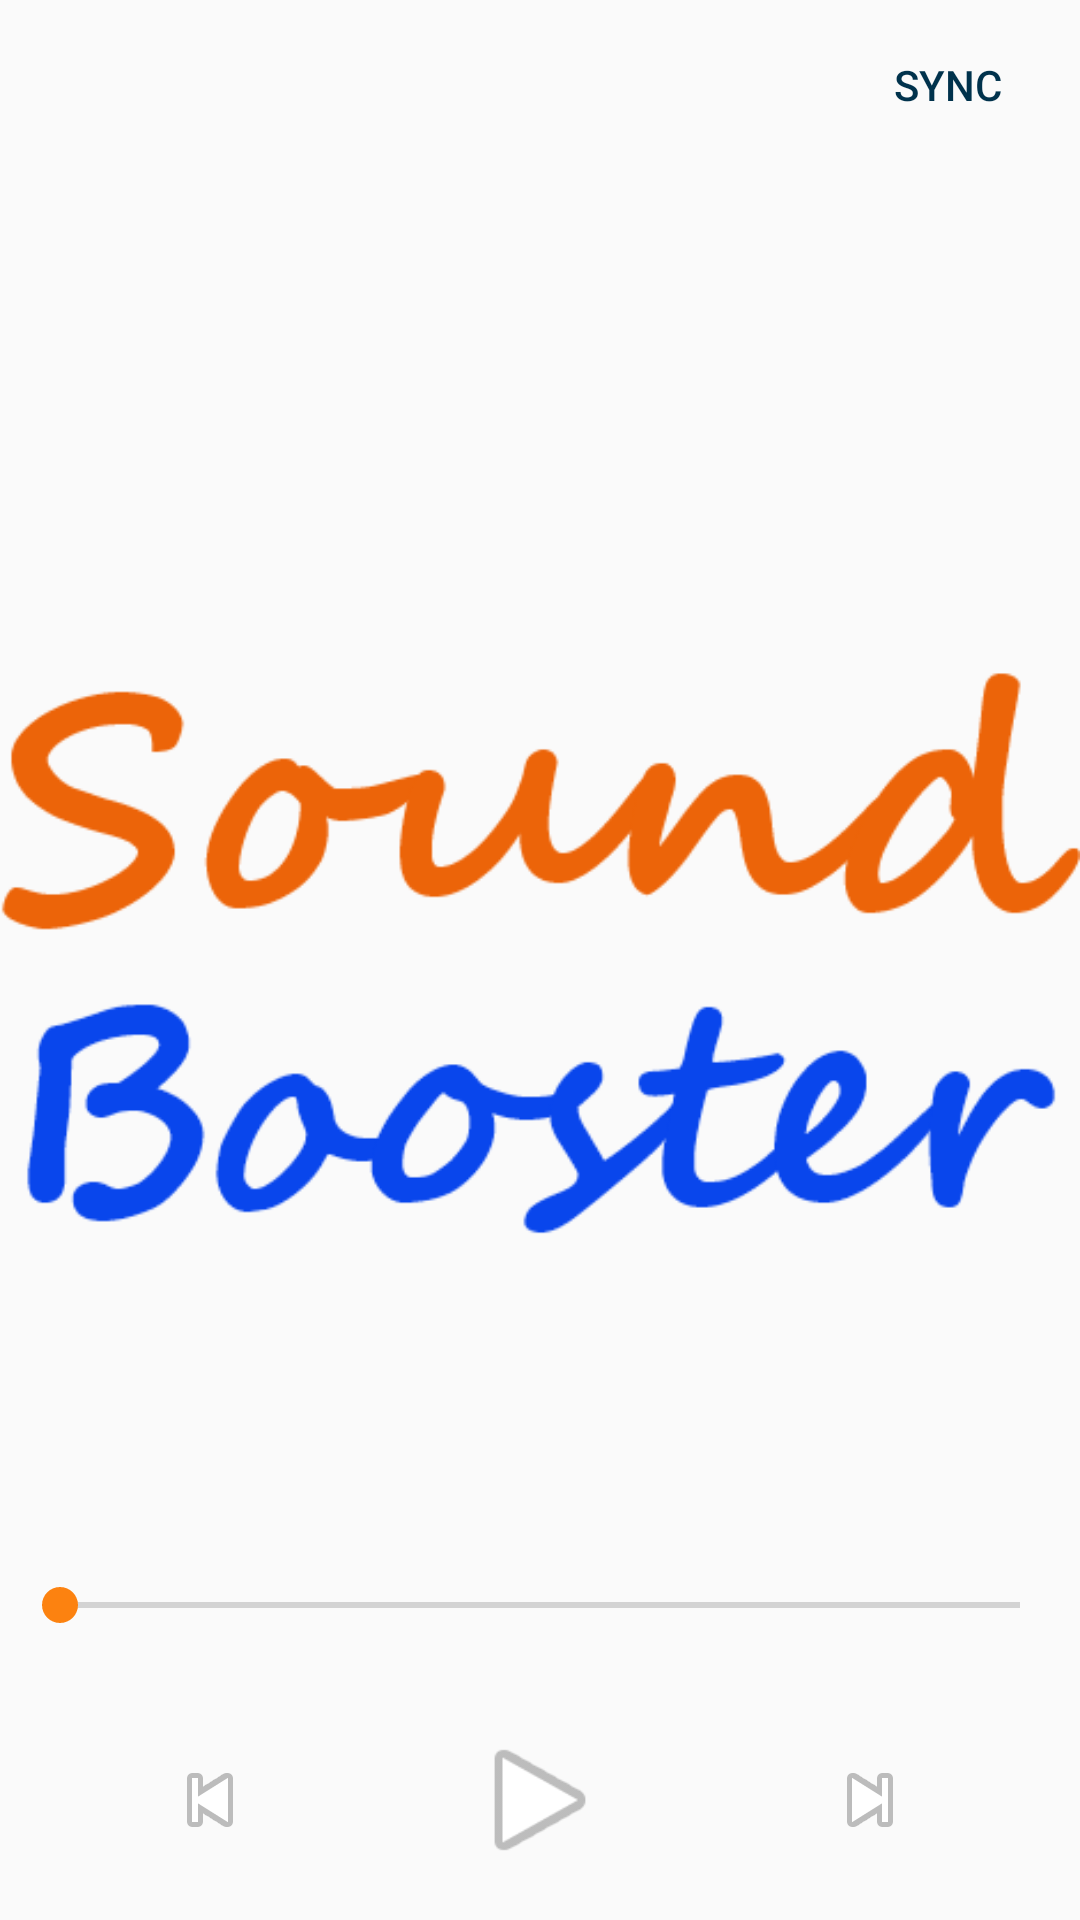

Layout XML and referenced resources for this Android screen:
<!-- AndroidManifest.xml: application theme AppTheme -->
<!-- res/layout/content_music_player.xml -->
<?xml version="1.0" encoding="utf-8"?>
<RelativeLayout xmlns:android="http://schemas.android.com/apk/res/android"
    xmlns:app="http://schemas.android.com/apk/res-auto"
    xmlns:tools="http://schemas.android.com/tools"
    android:layout_width="match_parent"
    android:layout_height="match_parent"
    app:layout_behavior="@string/appbar_scrolling_view_behavior"
    tools:context=".MusicPlayerActivity"
    tools:showIn="@layout/activity_music_player">

    <ImageView
        android:id="@+id/songPic"
        android:layout_width="match_parent"
        android:layout_height="match_parent"
        android:layout_centerInParent="true"
        android:src="@mipmap/brand" />

    <LinearLayout
        android:layout_width="match_parent"
        android:layout_height="wrap_content"
        android:orientation="horizontal">

        <TextView
            android:id="@+id/songTitle"
            android:layout_width="0dp"
            android:layout_height="wrap_content"
            android:layout_gravity="center"
            android:layout_weight="1"
            android:lines="1"
            android:padding="15dp"
            android:textColor="@color/colorPrimary"
            android:textSize="20sp"
            tools:text="song title" />

        <Button
            android:id="@+id/btnSync"
            android:layout_width="wrap_content"
            android:layout_height="wrap_content"
            android:layout_gravity="center"
            android:background="@drawable/round_sync"
            android:text="Sync"
            android:textColor="@color/colorPrimary" />
    </LinearLayout>

    <LinearLayout
        android:id="@+id/ll"
        android:layout_width="match_parent"
        android:layout_height="wrap_content"
        android:layout_alignParentBottom="true"
        android:orientation="horizontal"
        android:padding="15dp">

        <ImageView
            android:id="@+id/btnPrev"
            android:layout_width="0dp"
            android:layout_height="wrap_content"
            android:layout_gravity="center_vertical"
            android:layout_weight="1"
            android:src="@android:drawable/ic_media_previous"
            tools:ignore="ContentDescription" />

        <ImageView
            android:id="@+id/btnPlay"
            android:layout_width="0dp"
            android:layout_height="50dp"
            android:layout_gravity="center_vertical"
            android:layout_weight="1"
            android:backgroundTint="@color/colorAccent"
            android:src="@android:drawable/ic_media_play"
            tools:ignore="ContentDescription" />

        <ImageView
            android:id="@+id/btnNext"
            android:layout_width="0dp"
            android:layout_height="wrap_content"
            android:layout_gravity="center_vertical"
            android:layout_weight="1"
            android:backgroundTint="@color/colorAccent"
            android:src="@android:drawable/ic_media_next"
            tools:ignore="ContentDescription" />
    </LinearLayout>

    <SeekBar
        android:id="@+id/seekBar"
        android:layout_width="match_parent"
        android:layout_height="30dp"
        android:layout_above="@+id/ll"
        android:layout_marginLeft="10dp"
        android:layout_marginRight="10dp"
        android:layout_marginBottom="10dp"
        android:padding="10dp" />
</RelativeLayout>
<!-- res/layout/activity_music_player.xml (included above) -->
<?xml version="1.0" encoding="utf-8"?>
<RelativeLayout xmlns:android="http://schemas.android.com/apk/res/android"
    xmlns:tools="http://schemas.android.com/tools"
    android:layout_width="match_parent"
    android:layout_height="match_parent"
    xmlns:ads="http://schemas.android.com/apk/res-auto"
    android:orientation="vertical"
    tools:context=".activity.MusicPlayerActivity">

    <ImageView
        android:id="@+id/songPic"
        android:layout_width="match_parent"
        android:layout_height="match_parent"
        android:layout_centerInParent="true"
        android:scaleType="centerCrop"
        android:src="@mipmap/brand" />

    <LinearLayout
        android:layout_width="match_parent"
        android:layout_height="wrap_content"
        android:background="@color/colorPrimary"
        android:orientation="horizontal">

        <TextView
            android:id="@+id/songTitle"
            android:layout_width="0dp"
            android:layout_height="wrap_content"
            android:layout_gravity="center"
            android:layout_weight="1"
            android:lines="1"
            android:padding="15dp"
            android:textColor="@color/white"
            android:textSize="20sp"
            tools:text="song title" />

        <ImageButton
            android:id="@+id/btnSync"
            android:layout_width="45dp"
            android:layout_height="45dp"
            android:layout_gravity="center"
            android:layout_margin="5dp"
            android:background="@null"
            android:src="@drawable/ic_sync_black" />
    </LinearLayout>

    <LinearLayout
        android:id="@+id/ll"
        android:layout_width="match_parent"
        android:layout_height="wrap_content"
        android:layout_alignParentBottom="true"
        android:background="@color/colorPrimary"
        android:orientation="horizontal"
        android:padding="10dp">

        <ImageView
            android:id="@+id/btnUnLike"
            android:layout_width="0dp"
            android:layout_height="wrap_content"
            android:layout_gravity="center"
            android:layout_weight="1"
            android:src="@drawable/ic_thumb_down"
            tools:ignore="ContentDescription" />

        <ImageView
            android:id="@+id/btnPrev"
            android:layout_width="0dp"
            android:layout_height="wrap_content"
            android:layout_gravity="center"
            android:layout_weight="1"
            android:src="@drawable/ic_skip_previous"
            tools:ignore="ContentDescription" />

        <ImageView
            android:id="@+id/btnPlay"
            android:layout_width="0dp"
            android:layout_height="50dp"
            android:layout_gravity="center"
            android:layout_weight="1"
            android:src="@drawable/ic_action_play"
            tools:ignore="ContentDescription" />

        <ImageView
            android:id="@+id/btnNext"
            android:layout_width="0dp"
            android:layout_height="wrap_content"
            android:layout_gravity="center"
            android:layout_weight="1"
            android:src="@drawable/ic_skip_next"
            tools:ignore="ContentDescription" />

        <ImageView
            android:id="@+id/btnLike"
            android:layout_width="0dp"
            android:layout_height="wrap_content"
            android:layout_gravity="center"
            android:layout_weight="1"
            android:src="@drawable/ic_thumb_up"
            tools:ignore="ContentDescription" />
    </LinearLayout>

    <SeekBar
        android:id="@+id/seekBar"
        android:layout_width="match_parent"
        android:layout_height="wrap_content"
        android:layout_above="@+id/ll"
        android:background="@color/colorPrimary"
        android:paddingTop="5dp" />

    <com.google.android.gms.ads.AdView
        android:id="@+id/adView"
        android:layout_width="wrap_content"
        android:layout_height="wrap_content"
        android:layout_above="@+id/seekBar"
        android:layout_centerHorizontal="true"
        android:layout_marginBottom="7dp"
        ads:adSize="BANNER"
        ads:adUnitId="ca-app-pub-4043007075380826/5490426831" />

</RelativeLayout>
<!-- resources referenced by this layout -->
<resources>
  <color name="colorAccent">#fc8210</color>
  <color name="colorPrimary">#00324C</color>
  <color name="white">#ffffff</color>
  <!-- drawable ic_action_play (drawable) -->
  <vector xmlns:android="http://schemas.android.com/apk/res/android"
      android:width="45dp"
      android:height="45dp"
      android:tint="#FFFFFF"
      android:viewportWidth="24.0"
      android:viewportHeight="24.0">
      <path
          android:fillColor="#FF000000"
          android:pathData="M12,2C6.48,2 2,6.48 2,12s4.48,10 10,10 10,-4.48 10,-10S17.52,2 12,2zM10,16.5v-9l6,4.5 -6,4.5z" />
  </vector>
  <!-- drawable ic_skip_next (drawable) -->
  <vector xmlns:android="http://schemas.android.com/apk/res/android"
      android:width="40dp"
      android:height="40dp"
      android:tint="#FFFFFF"
      android:viewportWidth="24.0"
      android:viewportHeight="24.0">
      <path
          android:fillColor="#FF000000"
          android:pathData="M6,18l8.5,-6L6,6v12zM16,6v12h2V6h-2z" />
  </vector>
  <!-- drawable ic_skip_previous (drawable) -->
  <vector xmlns:android="http://schemas.android.com/apk/res/android"
      android:width="40dp"
      android:height="40dp"
      android:tint="#FFFFFF"
      android:viewportWidth="24.0"
      android:viewportHeight="24.0">
      <path
          android:fillColor="#FF000000"
          android:pathData="M6,6h2v12L6,18zM9.5,12l8.5,6L18,6z" />
  </vector>
  <!-- drawable ic_sync_black (drawable) -->
  <vector xmlns:android="http://schemas.android.com/apk/res/android"
      android:width="35dp"
      android:height="35dp"
      android:tint="#FFFFFF"
      android:viewportWidth="24.0"
      android:viewportHeight="24.0">
      <path
          android:fillColor="#FF000000"
          android:pathData="M12,4L12,1L8,5l4,4L12,6c3.31,0 6,2.69 6,6 0,1.01 -0.25,1.97 -0.7,2.8l1.46,1.46C19.54,15.03 20,13.57 20,12c0,-4.42 -3.58,-8 -8,-8zM12,18c-3.31,0 -6,-2.69 -6,-6 0,-1.01 0.25,-1.97 0.7,-2.8L5.24,7.74C4.46,8.97 4,10.43 4,12c0,4.42 3.58,8 8,8v3l4,-4 -4,-4v3z" />
  </vector>
  <!-- drawable ic_thumb_down (drawable) -->
  <vector xmlns:android="http://schemas.android.com/apk/res/android"
      android:width="35dp"
      android:height="35dp"
      android:tint="#FFFFFF"
      android:viewportWidth="24.0"
      android:viewportHeight="24.0">
      <path
          android:fillColor="#FF000000"
          android:pathData="M15,3L6,3c-0.83,0 -1.54,0.5 -1.84,1.22l-3.02,7.05c-0.09,0.23 -0.14,0.47 -0.14,0.73v1.91l0.01,0.01L1,14c0,1.1 0.9,2 2,2h6.31l-0.95,4.57 -0.03,0.32c0,0.41 0.17,0.79 0.44,1.06L9.83,23l6.59,-6.59c0.36,-0.36 0.58,-0.86 0.58,-1.41L17,5c0,-1.1 -0.9,-2 -2,-2zM19,3v12h4L23,3h-4z" />
  </vector>
  <!-- drawable ic_thumb_up (drawable) -->
  <vector xmlns:android="http://schemas.android.com/apk/res/android"
      android:width="35dp"
      android:height="35dp"
      android:tint="#FFFFFF"
      android:viewportWidth="24.0"
      android:viewportHeight="24.0">
      <path
          android:fillColor="#FF000000"
          android:pathData="M1,21h4L5,9L1,9v12zM23,10c0,-1.1 -0.9,-2 -2,-2h-6.31l0.95,-4.57 0.03,-0.32c0,-0.41 -0.17,-0.79 -0.44,-1.06L14.17,1 7.59,7.59C7.22,7.95 7,8.45 7,9v10c0,1.1 0.9,2 2,2h9c0.83,0 1.54,-0.5 1.84,-1.22l3.02,-7.05c0.09,-0.23 0.14,-0.47 0.14,-0.73v-1.91l-0.01,-0.01L23,10z" />
  </vector>
  <!-- mipmap brand: png bitmap (mipmap-xhdpi, 19910 bytes) -->
  <style name="AppTheme" parent="Theme.AppCompat.Light.DarkActionBar">
          
          <item name="colorPrimary">@color/colorPrimary</item>
          <item name="colorPrimaryDark">@color/colorPrimaryDark</item>
          <item name="colorAccent">@color/colorAccent</item>
      </style>
  <color name="colorPrimaryDark">#002335</color>
</resources>
